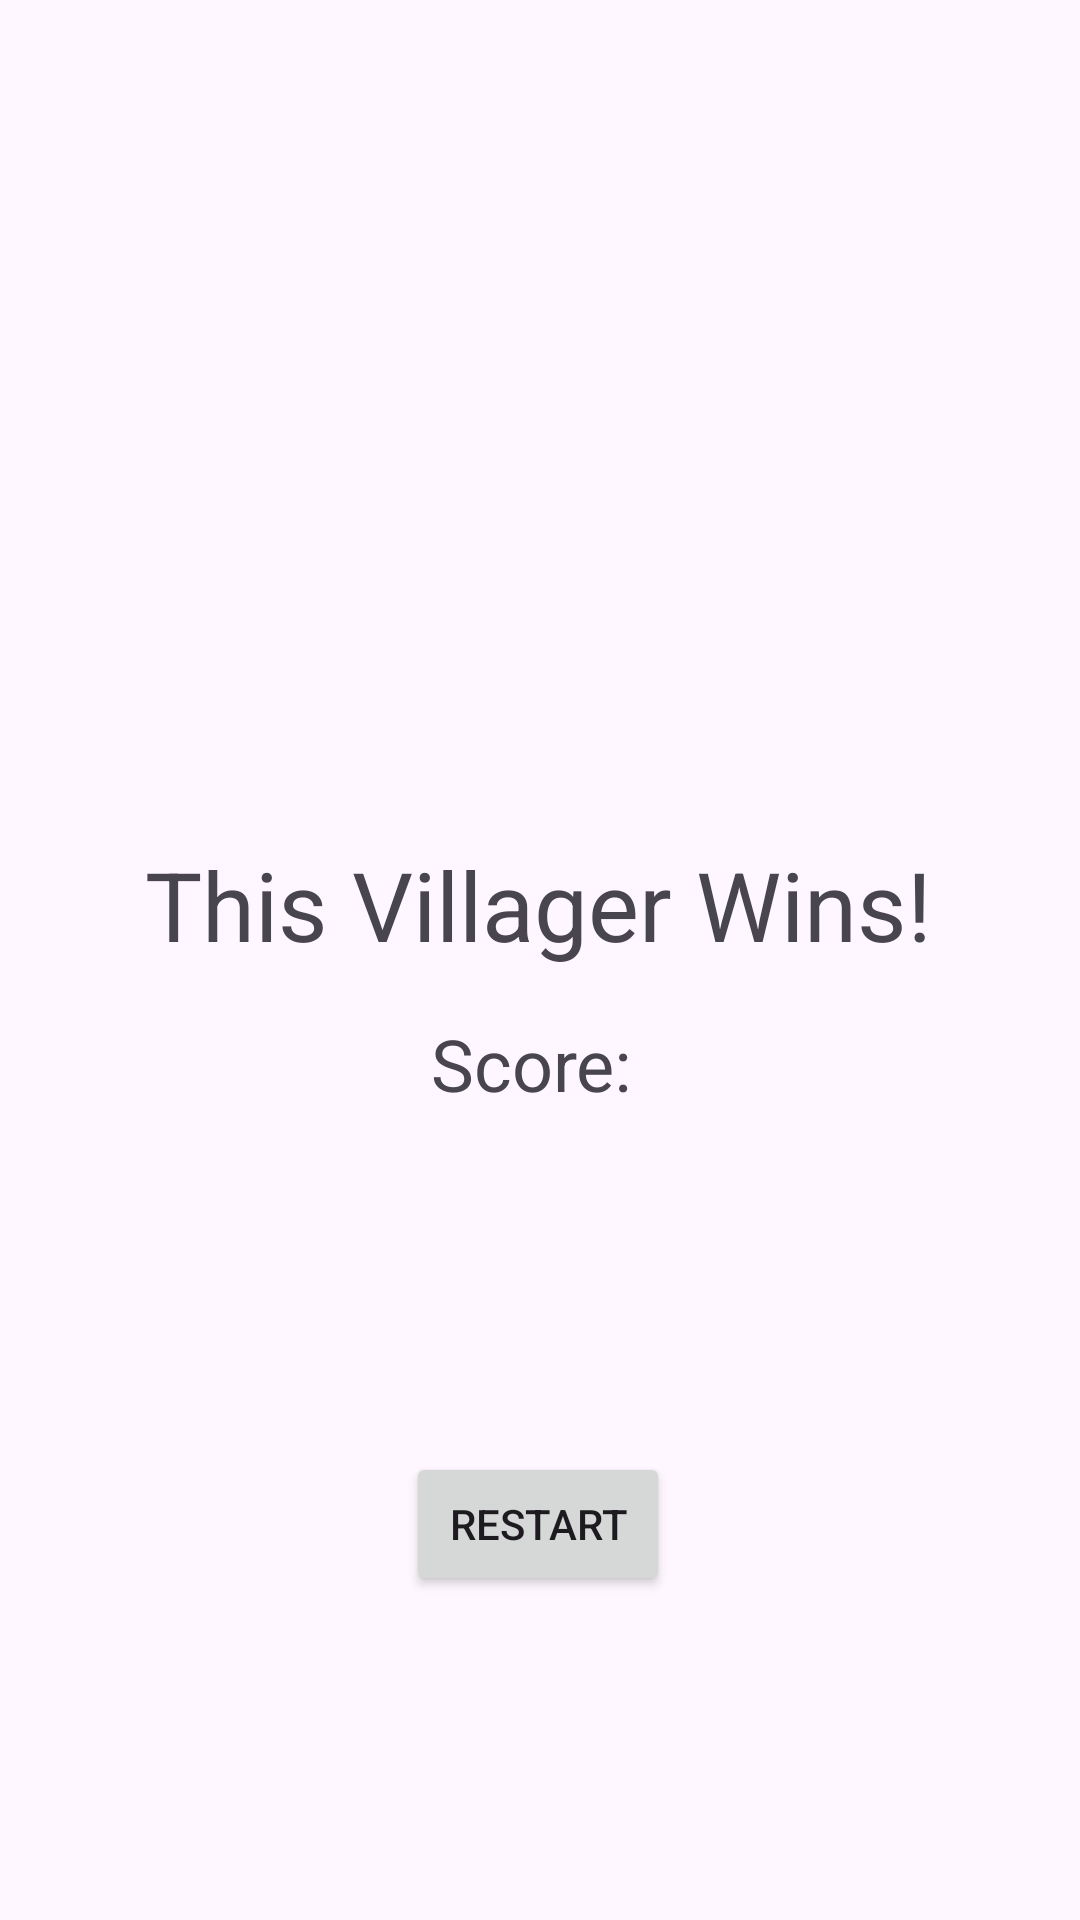

Android layout source for this screen:
<!-- AndroidManifest.xml: application theme Theme.VillageRNG -->
<!-- res/layout/fragment_match_results.xml -->
<androidx.constraintlayout.widget.ConstraintLayout
    xmlns:android="http://schemas.android.com/apk/res/android"
    xmlns:app="http://schemas.android.com/apk/res-auto"
    xmlns:tools="http://schemas.android.com/tools"
    android:layout_width="match_parent"
    android:layout_height="match_parent">

    <Button
        android:id="@+id/button_restart"
        android:layout_width="wrap_content"
        android:layout_height="wrap_content"
        android:layout_marginBottom="108dp"
        android:text="@string/previous"
        app:layout_constraintBottom_toBottomOf="parent"
        app:layout_constraintEnd_toEndOf="parent"
        app:layout_constraintHorizontal_bias="0.498"
        app:layout_constraintStart_toStartOf="parent" />

    <TextView
        android:id="@+id/winner"
        android:layout_width="wrap_content"
        android:layout_height="wrap_content"
        android:layout_marginTop="280dp"
        android:text="This Villager Wins!"
        android:textSize="32dp"
        app:layout_constraintEnd_toEndOf="parent"
        app:layout_constraintHorizontal_bias="0.496"
        app:layout_constraintStart_toStartOf="parent"
        app:layout_constraintTop_toTopOf="parent" />

    <TextView
        android:layout_width="wrap_content"
        android:layout_height="wrap_content"
        android:id="@+id/score"
        android:text="Score: "
        android:textSize="24dp"
        app:layout_constraintBottom_toTopOf="@+id/button_restart"
        app:layout_constraintEnd_toEndOf="parent"
        app:layout_constraintStart_toStartOf="parent"
        app:layout_constraintTop_toBottomOf="@+id/winner"
        app:layout_constraintVertical_bias="0.118" />

</androidx.constraintlayout.widget.ConstraintLayout>
<!-- resources referenced by this layout -->
<resources>
  <string name="previous">Restart</string>
  <style name="Theme.VillageRNG" parent="Base.Theme.VillageRNG" />
  <style name="Base.Theme.VillageRNG" parent="Theme.Material3.DayNight.NoActionBar">
          
          
      </style>
</resources>
